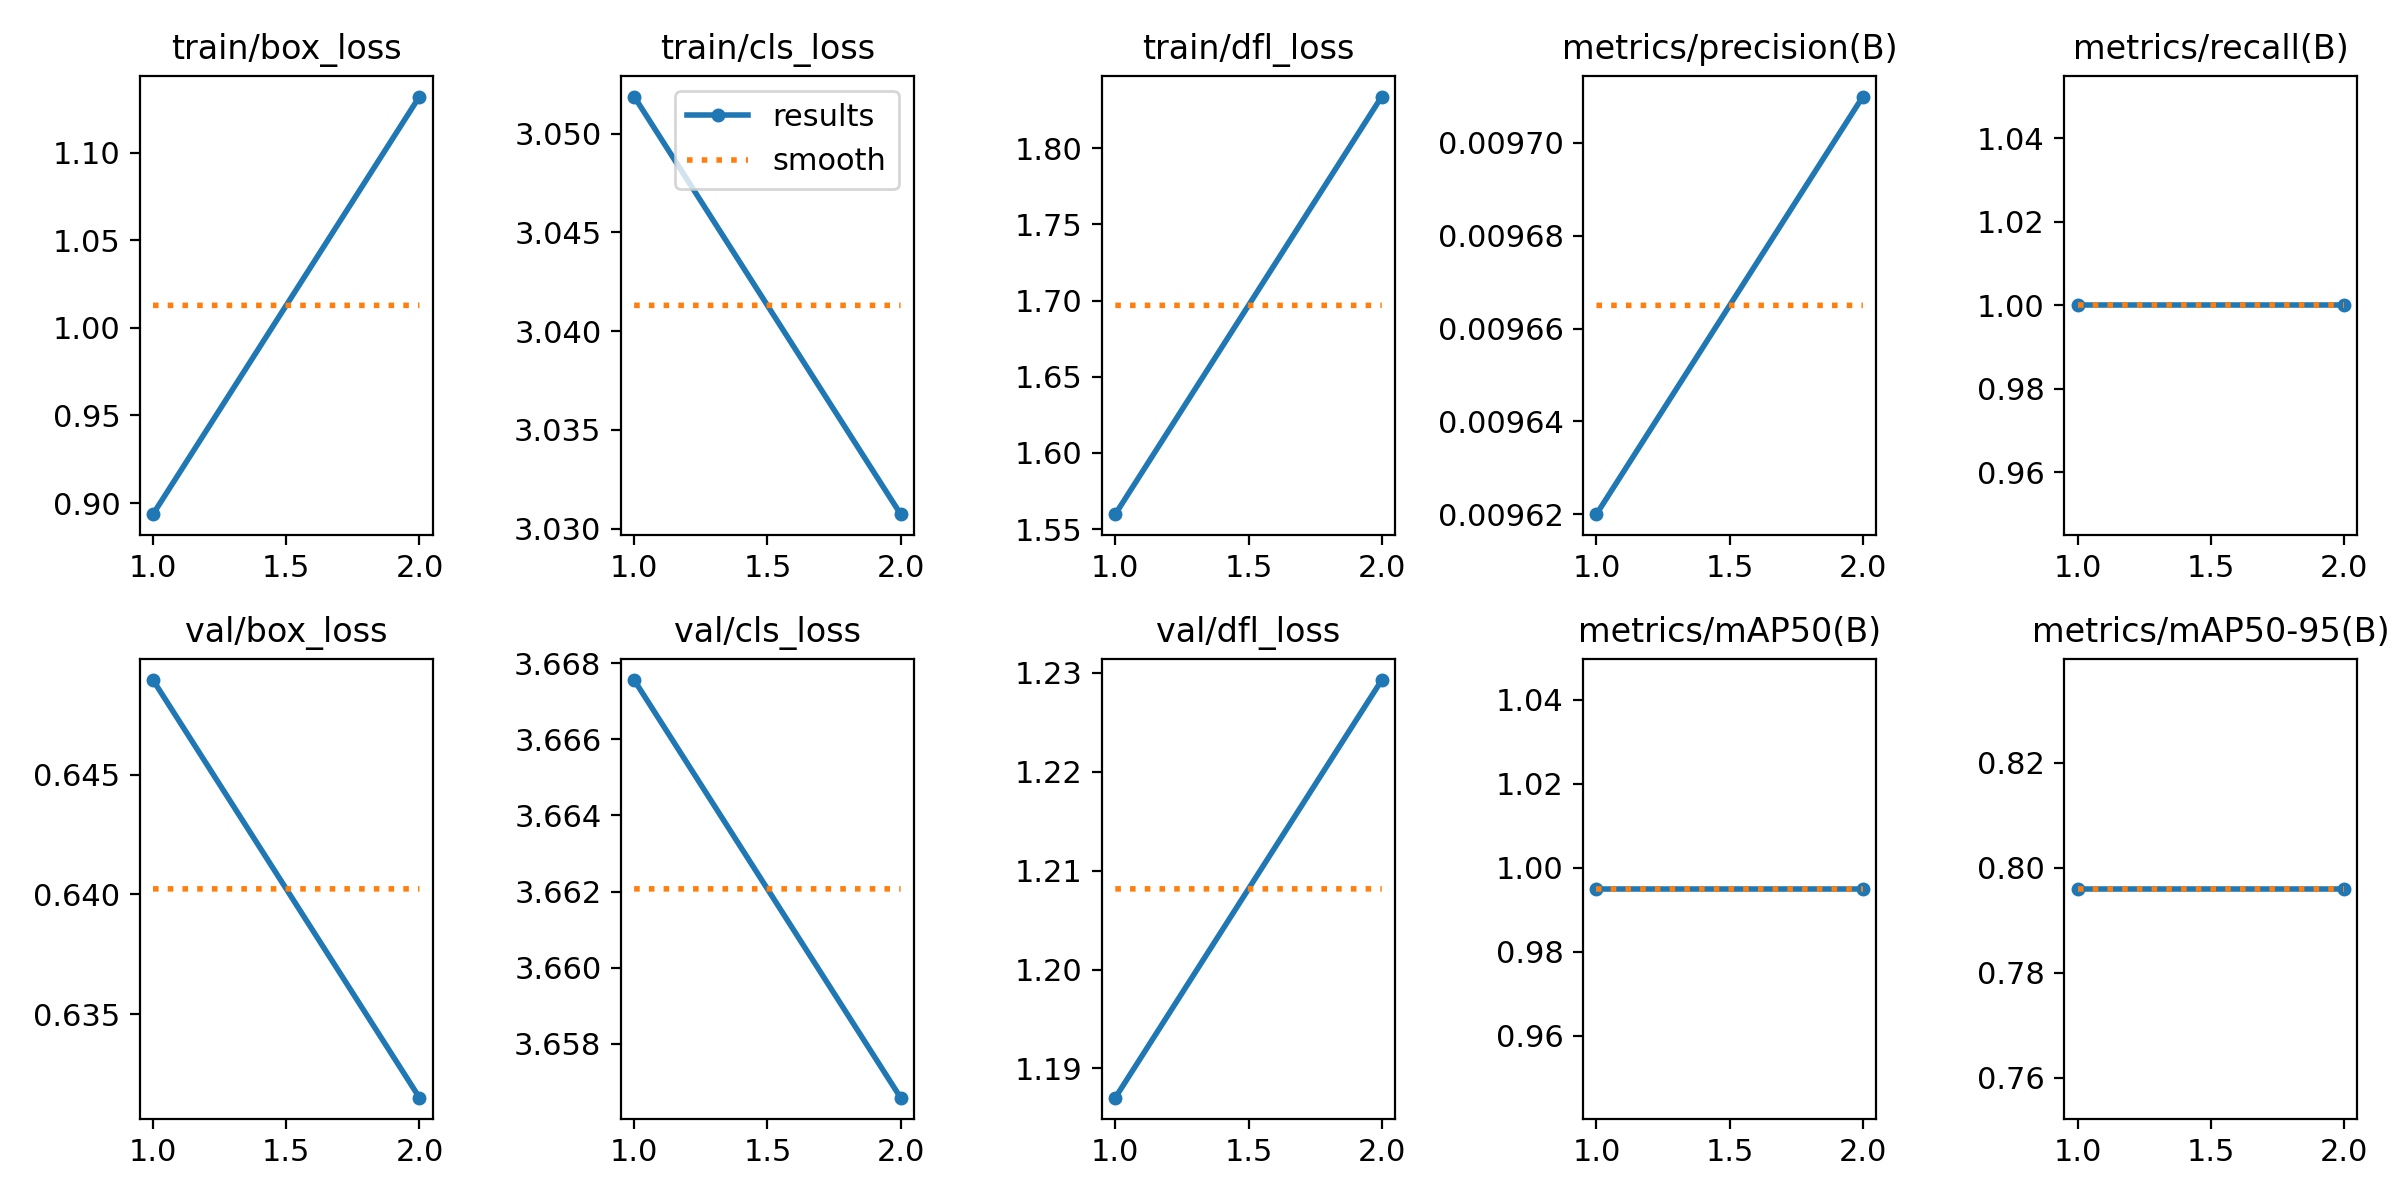

Values plotted in this chart, from the file beside it:
epoch, time, train/box_loss, train/cls_loss, train/dfl_loss, metrics/precision(B), metrics/recall(B), metrics/mAP50(B), metrics/mAP50-95(B), val/box_loss, val/cls_loss, val/dfl_loss, lr/pg0, lr/pg1, lr/pg2
1, 9.502, 0.8937, 3.052, 1.56, 0.00962, 1, 0.995, 0.796, 0.6489, 3.668, 1.187, 0, 0, 0
2, 19.34, 1.132, 3.031, 1.834, 0.00971, 1, 0.995, 0.796, 0.6315, 3.657, 1.229, 7.21645e-06, 7.21645e-06, 7.21645e-06
